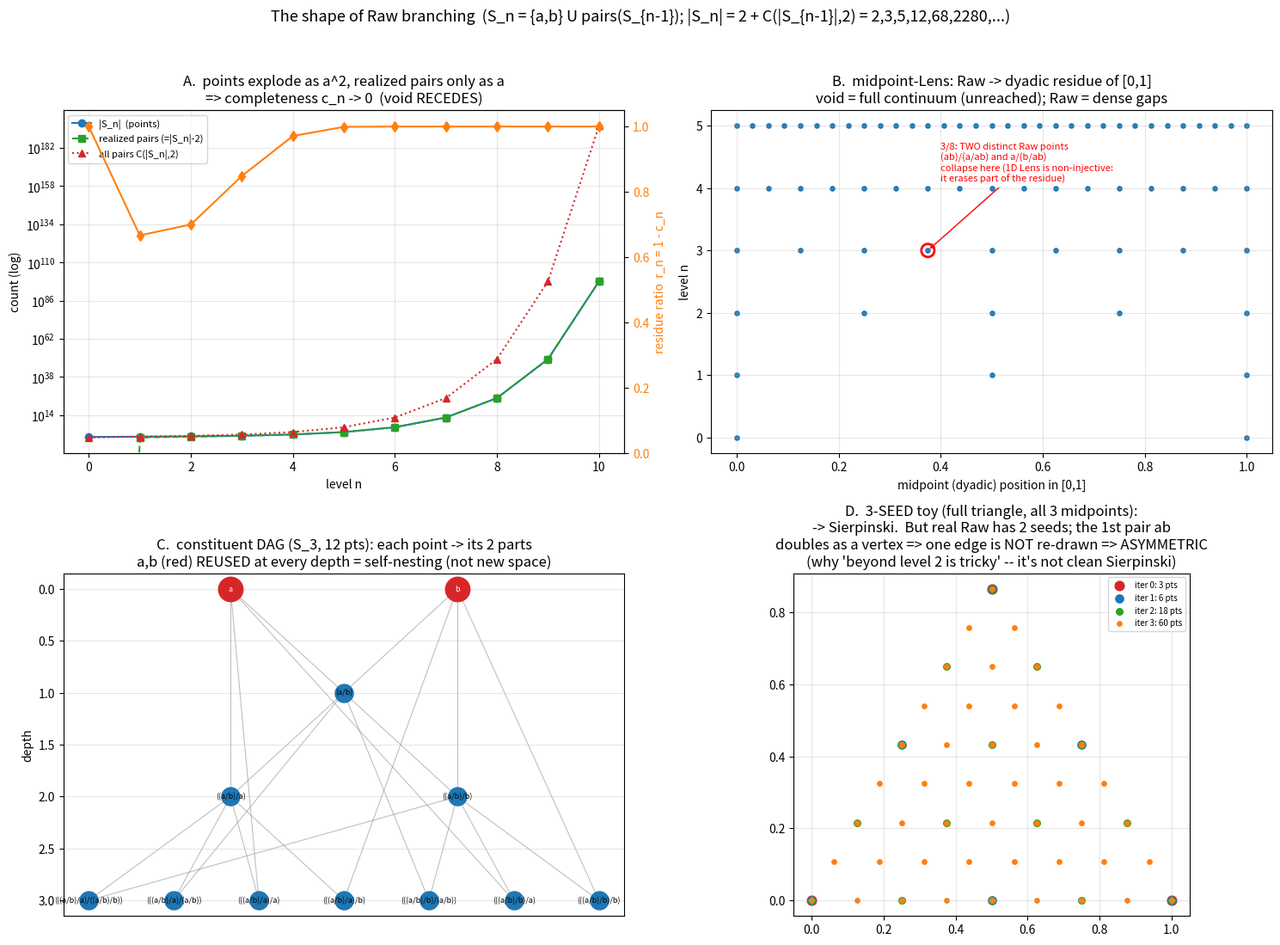

Recreate this plot in Python. (Note: this script raises an exception after producing the figure.)
#!/usr/bin/env python3
"""Raw branching-shape simulation (G-tower discussion, 2026-05-29).

Model: a point is an atom (a,b) or an UNORDERED pair {x,y} of two
DISTINCT points (slash_comm + x!=y).  S_0={a,b};
S_n = {a,b} U { {x,y} : x,y in S_{n-1}, x!=y }.
This is exactly the Raw recurrence |S_n| = 2 + C(|S_{n-1}|,2).
"""
from math import comb
import matplotlib
matplotlib.use("Agg")
import matplotlib.pyplot as plt

A, B = "a", "b"

def gen(N):
    levels = [ {A, B} ]
    for _ in range(N):
        prev = levels[-1]
        nxt = {A, B}
        pl = list(prev)
        for i in range(len(pl)):
            for j in range(i+1, len(pl)):
                nxt.add(frozenset((pl[i], pl[j])))
        levels.append(nxt)
    return levels

import functools
@functools.lru_cache(maxsize=None)
def depth(p):
    if p in (A, B): return 0
    return 1 + max(depth(x) for x in p)
@functools.lru_cache(maxsize=None)
def pos(p):                       # 1D midpoint (dyadic) embedding
    if p == A: return 0.0
    if p == B: return 1.0
    xs = list(p); return (pos(xs[0]) + pos(xs[1])) / 2.0
@functools.lru_cache(maxsize=None)
def rep(p):
    if p in (A, B): return p
    xs = sorted(p, key=rep); return "(" + rep(xs[0]) + "/" + rep(xs[1]) + ")"

# ---- counts + completeness (intrinsic, via recurrence to n=12) ----
a = [2]
for _ in range(10): a.append(2 + comb(a[-1], 2))
comp = [ (a[n]-2)/comb(a[n],2) if a[n] >= 2 else 0 for n in range(len(a)) ]
print("level :", list(range(len(a))))
print("|S_n| :", a[:7], "...")
print("residue r_n = 1 - c_n :", [round(1-c,4) for c in comp[:9]])

# ---- objects up to level 5 ----
L = gen(5)
print("verify counts:", [len(s) for s in L])
for n,s in enumerate(L):
    dpos = len({round(pos(p),12) for p in s})
    print(f"  S_{n}: |S|={len(s):5d}  distinct 1D positions={dpos:5d}  "
          f"(Lens loses {len(s)-dpos})")

# ---- FAITHFULNESS: set-equal to Lean's explicit enumeration ----
# (RawDepth3.lean defines depthLe3List = depthLe2List ++ [t1..t7] with
#  s_ab=a/b, s_a_ab=a/(a/b), s_b_ab=b/(a/b); t1..t7 the 7 depth-3 pairs.)
def _fs(*xs): return frozenset(xs)
_s_ab = _fs(A, B); _saab = _fs(A, _s_ab); _sbab = _fs(B, _s_ab)
_lean_d2 = {A, B, _s_ab, _saab, _sbab}
_lean_d3 = _lean_d2 | {_fs(_saab, _sbab), _fs(A, _saab), _fs(B, _saab),
                       _fs(_s_ab, _saab), _fs(A, _sbab), _fs(B, _sbab),
                       _fs(_s_ab, _sbab)}
assert L[2] == _lean_d2, "S_2 != RawDepthCount.depthLe2List"
assert L[3] == _lean_d3, "S_3 != RawDepth3.depthLe3List"
print("FAITHFULNESS: S_2, S_3 SET-EQUAL to Lean depthLe{2,3}List "
      "(RawDepth3.lean, structure not count): PASS")

fig = plt.figure(figsize=(15, 11))

# Panel A: counts + completeness
axA = fig.add_subplot(2,2,1)
ns = list(range(len(a)))
axA.semilogy(ns, a, "o-", color="C0", label="|S_n|  (points)")
axA.semilogy(ns, [a[n]-2 for n in ns], "s--", color="C2",
             label="realized pairs (=|S_n|-2)")
axA.semilogy(ns, [comb(a[n],2) for n in ns], "^:", color="C3",
             label="all pairs C(|S_n|,2)")
axA.set_xlabel("level n"); axA.set_ylabel("count (log)")
axA.set_title("A.  points explode as a^2, realized pairs only as a\n"
              "=> completeness c_n -> 0  (void RECEDES)")
axA.legend(fontsize=8); axA.grid(True, alpha=.3)
axB2 = axA.twinx()
axB2.plot(ns, [1-c for c in comp], "d-", color="C1")
axB2.set_ylabel("residue ratio  r_n = 1 - c_n", color="C1")
axB2.set_ylim(0,1.05); axB2.tick_params(axis='y', labelcolor="C1")

# Panel B: 1D dyadic embedding
axB = fig.add_subplot(2,2,2)
for n in range(6):
    P = sorted({pos(p) for p in L[n]})
    axB.scatter(P, [n]*len(P), s=14, color="C0")
axB.scatter([0.375],[3], s=120, facecolors="none", edgecolors="red", linewidths=2)
axB.annotate("3/8: TWO distinct Raw points\n(ab)/(a/ab) and a/(b/ab)\ncollapse here "
             "(1D Lens is non-injective:\nit erases part of the residue)",
             (0.375,3), (0.40,4.1), fontsize=8, color="red",
             arrowprops=dict(arrowstyle="->", color="red"))
axB.set_xlabel("midpoint (dyadic) position in [0,1]"); axB.set_ylabel("level n")
axB.set_title("B.  midpoint-Lens: Raw -> dyadic residue of [0,1]\n"
              "void = full continuum (unreached); Raw = dense gaps")
axB.grid(True, alpha=.3)

# Panel C: constituent DAG up to level 3 (self-nesting)
axC = fig.add_subplot(2,2,3)
S3 = L[3]
bylayer = {}
for p in S3: bylayer.setdefault(depth(p), []).append(p)
xy = {}
for d in sorted(bylayer):
    row = sorted(bylayer[d], key=rep); k = len(row)
    for i,p in enumerate(row):
        xy[p] = ((i+1)/(k+1), d)
for p in S3:
    if p not in (A,B):
        for c in p:
            axC.plot([xy[p][0],xy[c][0]],[xy[p][1],xy[c][1]],
                     color="gray", alpha=.5, lw=.8, zorder=1)
for p in S3:
    x,y = xy[p]
    atom = p in (A,B)
    axC.scatter([x],[y], s=420 if atom else 230,
                color="C3" if atom else "C0", zorder=2)
    axC.annotate(rep(p), (x,y), fontsize=6.5, ha="center", va="center",
                 color="white" if atom else "black", zorder=3)
axC.set_ylabel("depth"); axC.set_xticks([])
axC.set_title("C.  constituent DAG (S_3, 12 pts): each point -> its 2 parts\n"
              "a,b (red) REUSED at every depth = self-nesting (not new space)")
axC.invert_yaxis(); axC.grid(True, axis="y", alpha=.3)

# Panel D: 3-seed triangle subdivision (your intuition) + asymmetry note
axD = fig.add_subplot(2,2,4)
import numpy as np
tri = {0:np.array([0,0.0]),1:np.array([1,0.0]),2:np.array([0.5,0.866])}
def subdivide(pts):
    new = dict(pts); idx = max(pts)+1; keys=list(pts)
    seen=set()
    for i in range(len(keys)):
        for j in range(i+1,len(keys)):
            m = tuple(np.round((pts[keys[i]]+pts[keys[j]])/2,6))
            if m in seen: continue
            seen.add(m); new[idx]=np.array(m); idx+=1
    return new
pts = dict(tri)
hist=[dict(pts)]
for _ in range(3):
    pts = subdivide(pts); hist.append(dict(pts))
cols=["C3","C0","C2","C1"]
for k,h in enumerate(hist):
    P=np.array(list(h.values()))
    axD.scatter(P[:,0],P[:,1], s=max(60-15*k,8), color=cols[k],
                label=f"iter {k}: {len(h)} pts")
axD.set_title("D.  3-SEED toy (full triangle, all 3 midpoints):\n"
              "-> Sierpinski.  But real Raw has 2 seeds; the 1st pair ab\n"
              "doubles as a vertex => one edge is NOT re-drawn => ASYMMETRIC\n"
              "(why 'beyond level 2 is tricky' -- it's not clean Sierpinski)")
axD.legend(fontsize=7); axD.set_aspect("equal"); axD.grid(True, alpha=.3)

fig.suptitle("The shape of Raw branching  (S_n = {a,b} U pairs(S_{n-1}); "
             "|S_n| = 2 + C(|S_{n-1}|,2) = 2,3,5,12,68,2280,...)",
             fontsize=13, y=0.995)
fig.tight_layout(rect=[0,0,1,0.97])
out = "research-notes/data/probes/raw_branching_shape.png"
fig.savefig(out, dpi=110)
print("saved", out)
